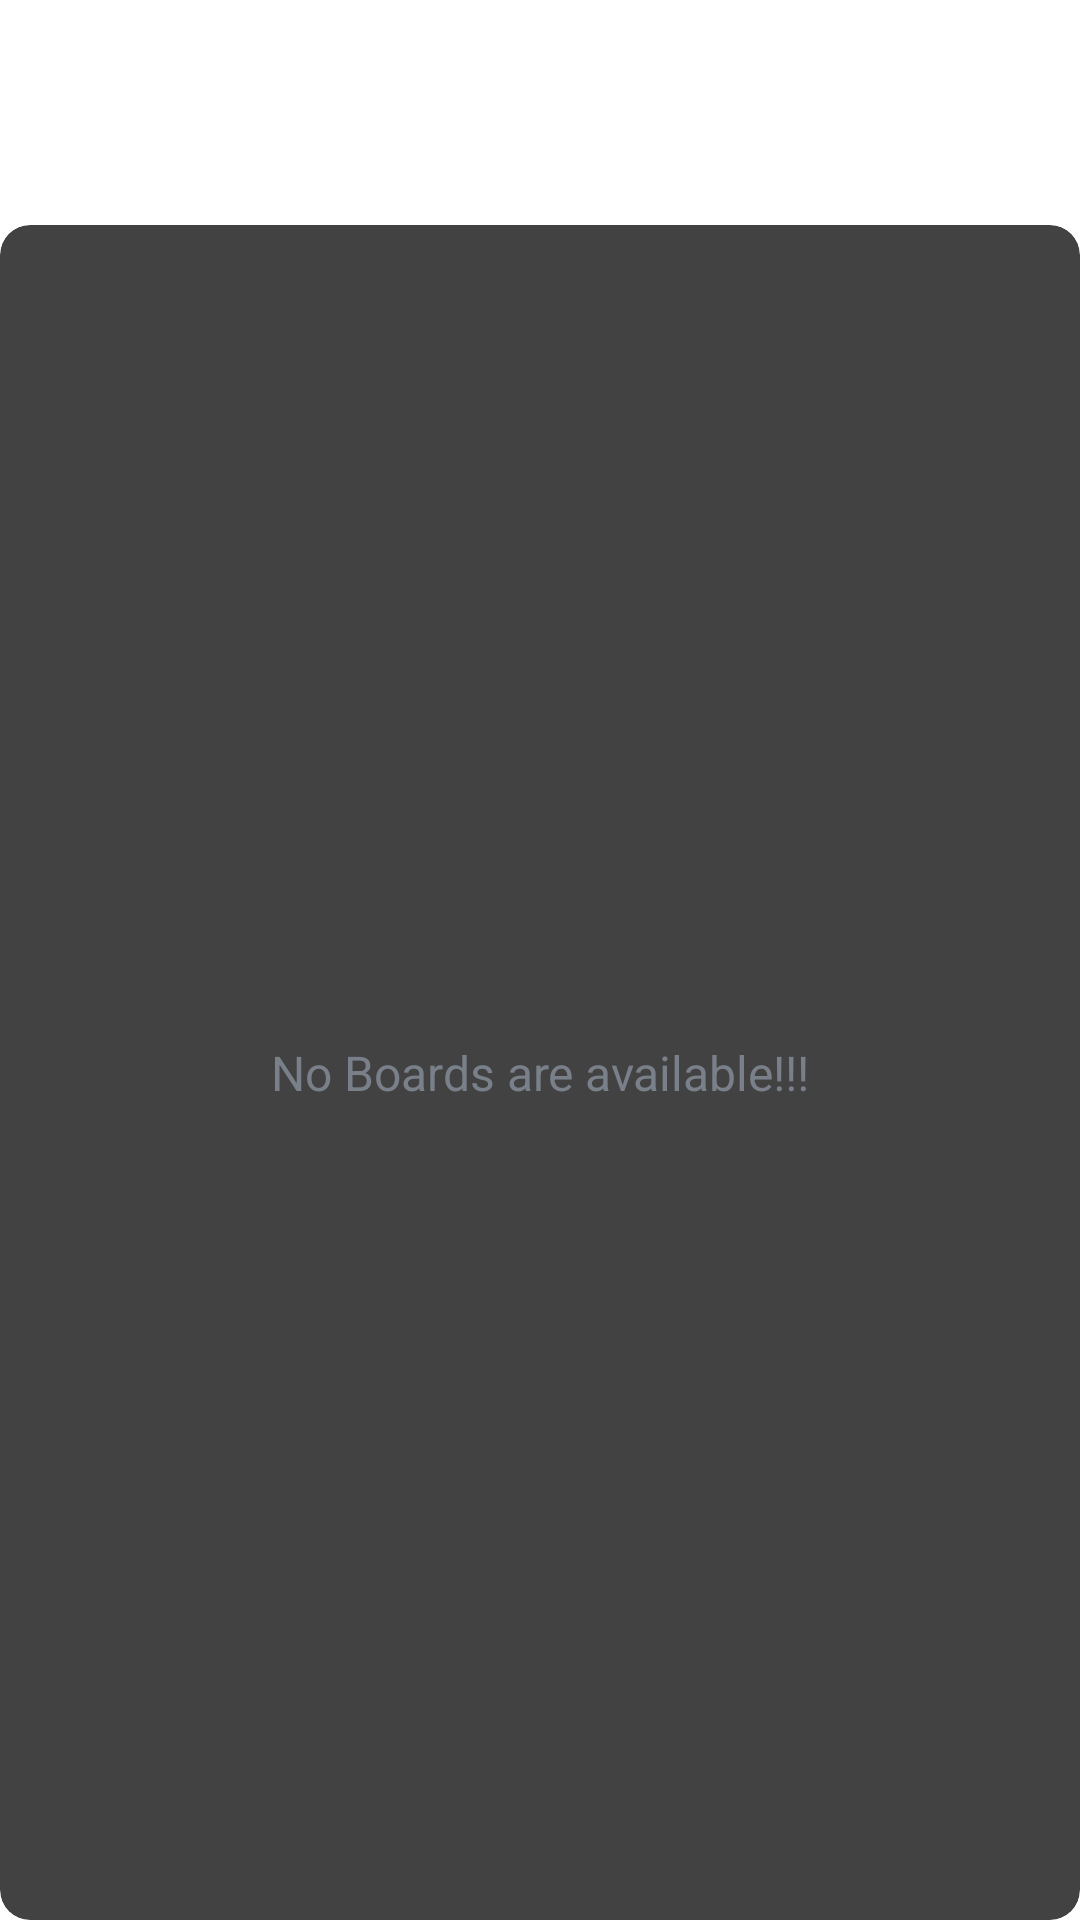

Write the Android layout XML for this screen, with the resource values it uses.
<!-- AndroidManifest.xml: application theme AppTheme.NoActionBar -->
<!-- res/layout/fragment_home.xml -->
<?xml version="1.0" encoding="utf-8"?>
<androidx.constraintlayout.widget.ConstraintLayout xmlns:android="http://schemas.android.com/apk/res/android"
    xmlns:app="http://schemas.android.com/apk/res-auto"
    xmlns:tools="http://schemas.android.com/tools"
    android:layout_width="match_parent"
    android:layout_height="match_parent"
    tools:context=".ui.home.HomeFragment">

    <androidx.cardview.widget.CardView
        android:id="@+id/cardView"
        android:layout_width="0dp"
        android:layout_height="0dp"
        android:layout_marginTop="75dp"
        android:background="@android:color/white"
        android:elevation="@dimen/card_view_elevation"
        app:cardCornerRadius="@dimen/card_view_corner_radius"
        app:layout_constraintBottom_toBottomOf="parent"
        app:layout_constraintEnd_toEndOf="parent"
        app:layout_constraintStart_toStartOf="parent"
        app:layout_constraintTop_toTopOf="parent">

        <androidx.recyclerview.widget.RecyclerView
            android:id="@+id/rv_boards_list"
            android:layout_width="match_parent"
            android:layout_height="match_parent" />

        <TextView
            android:id="@+id/tv_no_boards_available"
            android:layout_width="match_parent"
            android:layout_height="match_parent"
            android:gravity="center"
            android:text="@string/no_boards_are_available"
            android:textColor="@color/secondary_text_color"
            android:textSize="@dimen/no_boards_available_text_size" />

    </androidx.cardview.widget.CardView>
</androidx.constraintlayout.widget.ConstraintLayout>
<!-- resources referenced by this layout -->
<resources>
  <color name="secondary_text_color">#7A8089</color>
  <dimen name="card_view_corner_radius">10dp</dimen>
  <dimen name="card_view_elevation">10dp</dimen>
  <dimen name="no_boards_available_text_size">16sp</dimen>
  <string name="no_boards_are_available">No Boards are available!!!</string>
</resources>
